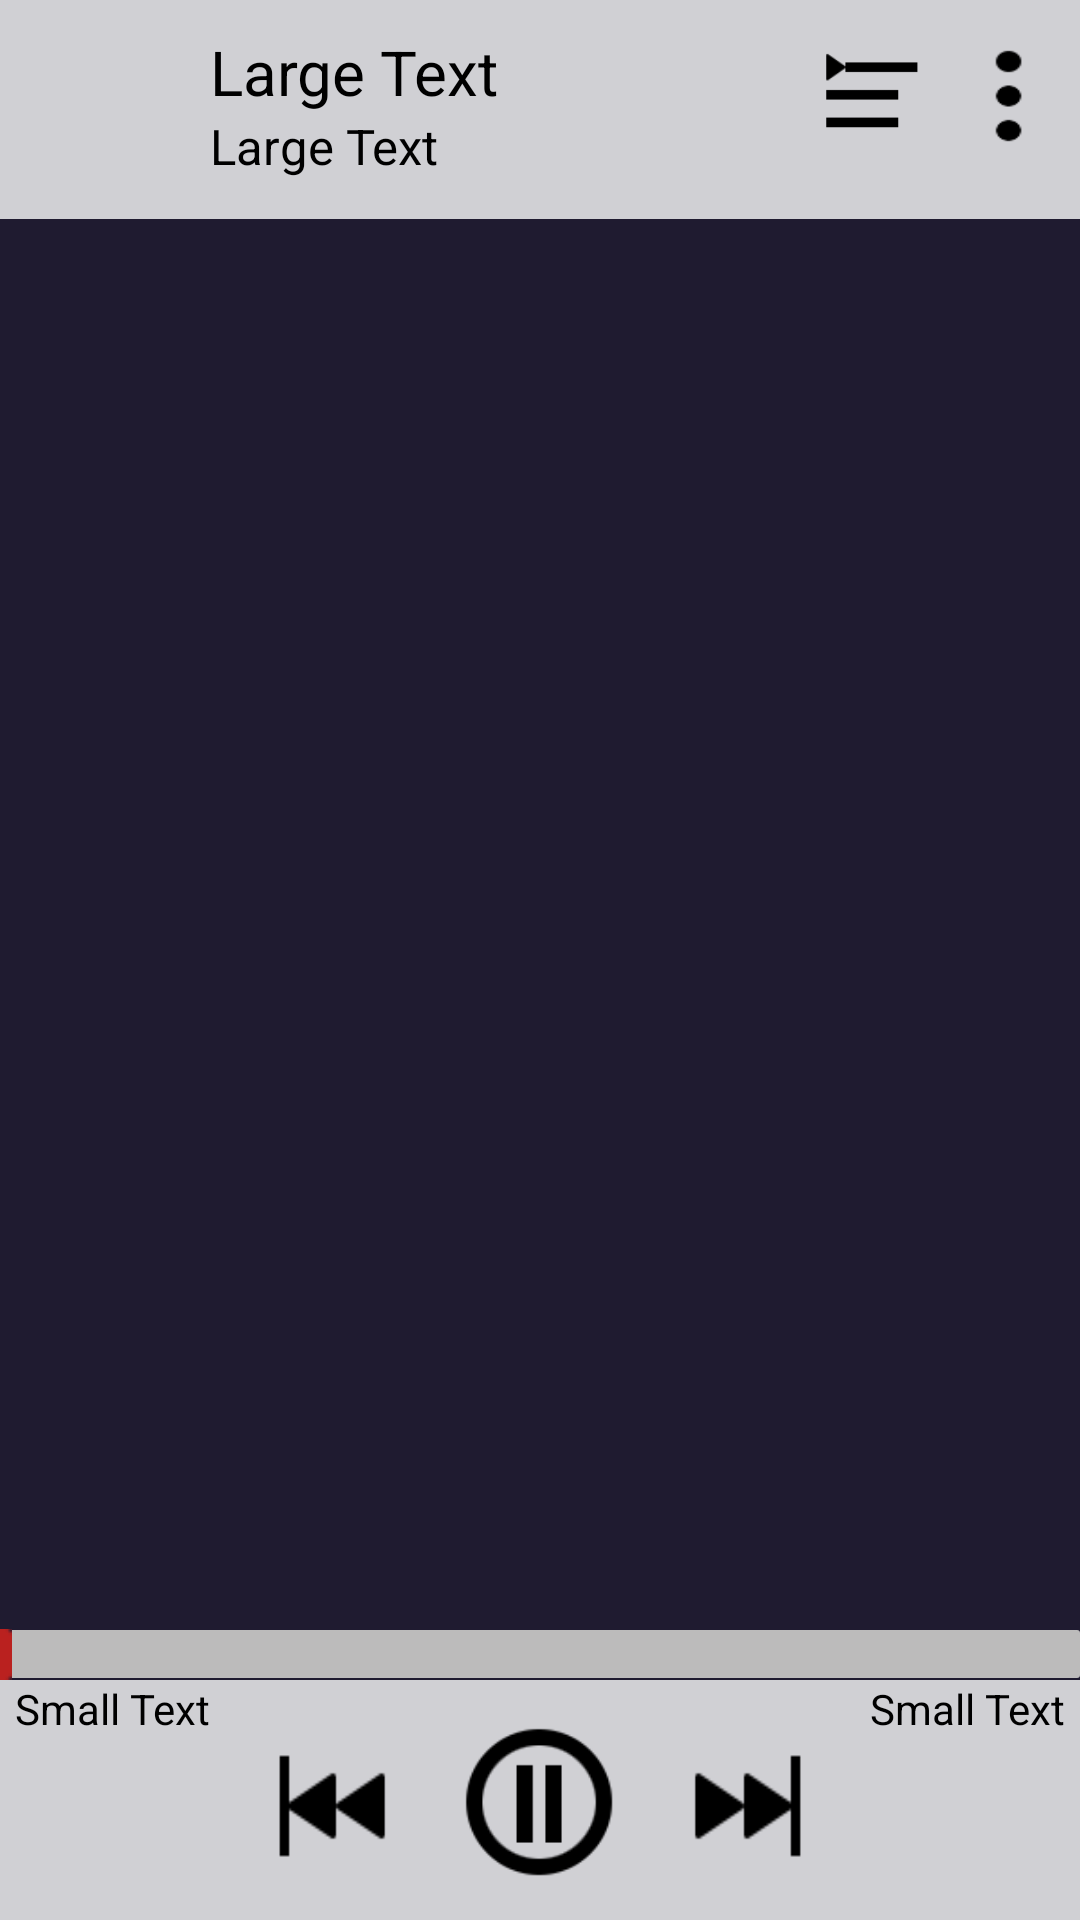

Android layout source for this screen:
<!-- AndroidManifest.xml: application theme AppTheme -->
<!-- res/layout/activity_player.xml -->
<?xml version="1.0" encoding="utf-8"?>
<RelativeLayout xmlns:android="http://schemas.android.com/apk/res/android"

    android:layout_width="match_parent"
    android:layout_height="match_parent"
    android:id="@+id/RelativeLayout1"


    android:background="#181818">




    <ImageView
        android:layout_width="fill_parent"
        android:layout_height="fill_parent"
        android:id="@+id/imageView"
        android:layout_gravity="right|bottom"
        android:src="#1f1b30"
        android:scaleType="centerCrop"
        android:layout_alignParentTop="true"
        android:layout_alignParentLeft="true"
        android:layout_alignParentStart="true"
        android:layout_alignParentRight="true"
        android:layout_alignParentEnd="true" />


    <RelativeLayout
        android:layout_width="fill_parent"
        android:layout_height="73dp"
        android:layout_alignParentLeft="true"
        android:layout_alignParentStart="true"
        android:background="#caffffff">

        <ImageButton

            android:layout_width="40dp"
            android:layout_height="40dp"
            android:src="@drawable/btnlist"
            android:id="@+id/btnListSong"
            android:background="#00ffffff"
            android:scaleType="fitXY"
            android:layout_gravity="right|center_vertical"
            android:layout_alignBottom="@+id/button6"
            android:layout_toLeftOf="@+id/button6"
            android:layout_marginRight="10dp"
android:contentDescription="Список"

            />

        <ImageView
            android:layout_width="50dp"
            android:layout_height="50dp"
            android:id="@+id/imageView2"
           android:layout_alignParentLeft="true"
            android:layout_alignParentStart="true"
            android:layout_marginLeft="10dp"
            android:layout_marginTop="10dp"
            android:scaleType="fitXY" />

        <TextView
                android:layout_width="wrap_content"
                android:layout_height="wrap_content"
                android:text="Large Text"
                android:id="@+id/textViewTitle"
                android:textColor="#000000"
                android:textSize="10pt"
                android:textIsSelectable="false"
                android:singleLine="true"

            android:ellipsize="marquee"

            android:layout_marginTop="10dp"

            android:layout_gravity="center_horizontal|top"
            android:layout_alignParentTop="true"
            android:maxWidth="200dp"
            android:layout_toRightOf="@+id/imageView2"
            android:layout_marginLeft="10dp"

            />

        <TextView
            android:id="@+id/textViewArtist"
            android:layout_width="wrap_content"
            android:layout_height="wrap_content"
            android:textAppearance="?android:attr/textAppearanceSmall"
            android:text="Large Text"
            android:textSize="8pt"
            android:textColor="#000000"
            android:layout_gravity="center_horizontal|bottom"
            android:layout_below="@+id/textViewTitle"
            android:layout_alignLeft="@+id/textViewTitle"
            android:layout_alignStart="@+id/textViewTitle"
            android:focusable="true"
            android:focusableInTouchMode="true"
            android:scrollHorizontally="true"
            android:maxWidth="150dp"
            android:ellipsize="marquee"
            android:marqueeRepeatLimit="marquee_forever" />

        <ImageButton
                android:id="@+id/button6"
                android:layout_width="30dp"
                android:layout_height="35dp"
                android:src="@drawable/btnmenu"
                android:background="#00ffffff"
                android:scaleType="fitXY"
            android:layout_marginTop="15dp"
            android:layout_marginRight="7dp"



            android:layout_alignParentRight="true"
            android:layout_alignParentEnd="true" />
    </RelativeLayout>

    <RelativeLayout
        android:layout_width="match_parent"
        android:layout_height="80dp"
        android:layout_alignParentBottom="true"
        android:layout_centerHorizontal="true"
        android:background="#caffffff"
        android:id="@+id/relativeLayout">

        <ImageButton
            android:id="@+id/btnStopPlay"
            android:layout_width="60dp"
            android:layout_height="60dp"
            android:src="@drawable/btnstop"
            android:background="#00ffffff"
            android:scaleType="fitXY"
            android:layout_alignParentBottom="true"
            android:layout_centerHorizontal="true"
            android:layout_marginBottom="9dp"

            />

        <ImageButton
            android:id="@+id/btnNext"
            android:layout_width="50dp"
            android:layout_height="50dp"
            android:src="@drawable/btnnext"
            android:background="#00ffffff"
            android:scaleType="fitXY"
            android:layout_marginBottom="13dp"
            android:layout_marginLeft="13dp"

            android:layout_alignParentBottom="true"
            android:layout_toRightOf="@+id/btnStopPlay"
            android:layout_toEndOf="@+id/btnStopPlay" />

        <ImageButton
            android:id="@+id/btnPrev"
            android:layout_width="50dp"
            android:layout_height="50dp"
            android:src="@drawable/btnprev"
            android:background="#00ffffff"
            android:scaleType="fitXY"
            android:layout_marginBottom="13dp"
            android:layout_marginRight="13dp"

            android:layout_alignParentBottom="true"
            android:layout_toLeftOf="@+id/btnStopPlay"
            android:layout_toStartOf="@+id/btnStopPlay" />

        <TextView
            android:layout_width="wrap_content"
            android:layout_height="wrap_content"
            android:textAppearance="?android:attr/textAppearanceSmall"
            android:text="Small Text"
            android:id="@+id/textViewTimer"
            android:layout_alignParentTop="true"
            android:layout_alignParentLeft="true"
            android:layout_alignParentStart="true"
            android:layout_marginLeft="5dp"
            android:textColor="#000000" />

        <TextView
            android:layout_width="wrap_content"
            android:layout_height="wrap_content"
            android:textAppearance="?android:attr/textAppearanceSmall"
            android:text="Small Text"
            android:id="@+id/textViewTimerTotal"
            android:layout_alignParentTop="true"
            android:layout_alignParentRight="true"
            android:layout_alignParentEnd="true"
            android:layout_marginRight="5dp"
            android:textColor="#000000" />

    </RelativeLayout>

    <SeekBar
        android:id="@+id/seekBar"
        android:layout_width="fill_parent"
        android:paddingStart="0dp"
        android:paddingEnd="0dp"
        android:padding="0dp"

        android:layout_height="wrap_content"

        android:thumb="@drawable/thumb"
        android:progressDrawable="@drawable/seekbar_progressbar"

        android:layout_above="@+id/relativeLayout"
       />


</RelativeLayout>
<!-- resources referenced by this layout -->
<resources>
  <!-- drawable btnlist: png bitmap (drawable, 55082 bytes) -->
  <!-- drawable btnmenu: png bitmap (drawable, 29050 bytes) -->
  <!-- drawable btnnext: png bitmap (drawable, 34240 bytes) -->
  <!-- drawable btnprev: png bitmap (drawable, 34240 bytes) -->
  <!-- drawable btnstop: png bitmap (drawable, 55297 bytes) -->
  <!-- drawable seekbar_progressbar (drawable) -->
  <?xml version="1.0" encoding="utf-8"?>
  <layer-list xmlns:android="http://schemas.android.com/apk/res/android" >
  
      <item android:id="@android:id/background">
          <shape android:shape="rectangle" >
              <corners android:radius="1dp"
              android:topLeftRadius="0dp" />
  
              <gradient
                  android:angle="270"
                  android:endColor="#bcbbbb"
                  android:startColor="#bcbbbb" />
  
          </shape>
      </item>
  
      <item android:id="@android:id/secondaryProgress">
          <clip>
              <shape android:shape="rectangle" >
                  <corners android:radius="0dp" />
  
                  <gradient
                      android:angle="270"
                      android:endColor="#bcbbbb"
                      android:startColor="#bcbbbb" />
              </shape>
          </clip>
      </item>
      <item android:id="@android:id/progress">
          <clip>
              <shape android:shape="rectangle" >
                  <corners android:radius="1dp" />
  
                  <gradient
                      android:angle="270"
                      android:endColor="#bcbbbb"
                      android:startColor="#bcbbbb" />
              </shape>
          </clip>
      </item>
      </layer-list>
  <!-- drawable thumb: png bitmap (drawable, 15540 bytes) -->
  <style name="AppTheme" parent="Theme.AppCompat.Light.NoActionBar">
          
          <item name="colorPrimary">@color/actionbar_background</item>
          <item name="colorPrimaryDark">@color/colorPrimaryDark</item>
          <item name="colorAccent">@color/colorAccent</item>
  
  
      </style>
  <color name="actionbar_background">#161515</color>
  <color name="colorPrimaryDark">#303F9F</color>
  <color name="colorAccent">#FF4081</color>
</resources>
